Run: headless pygame with SDL's dummy video driver; simulated clock (each Clock.tick advances the game by its frame time, no real sleeping); random seed 0; keys injected as events and as key.get_pressed() state; no mouse input; restart key R tapped at the start of phases 3 and 4.
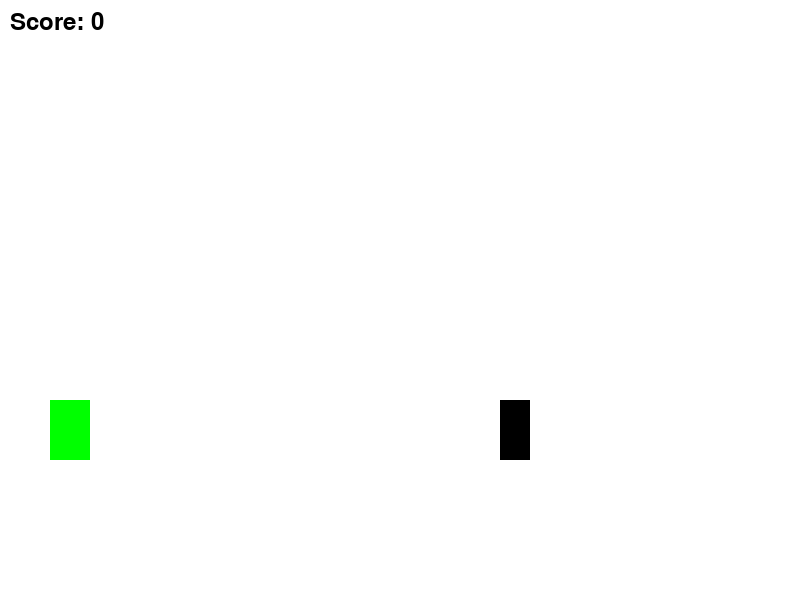
Frame 1 of 4 · flips 1–60 · no input
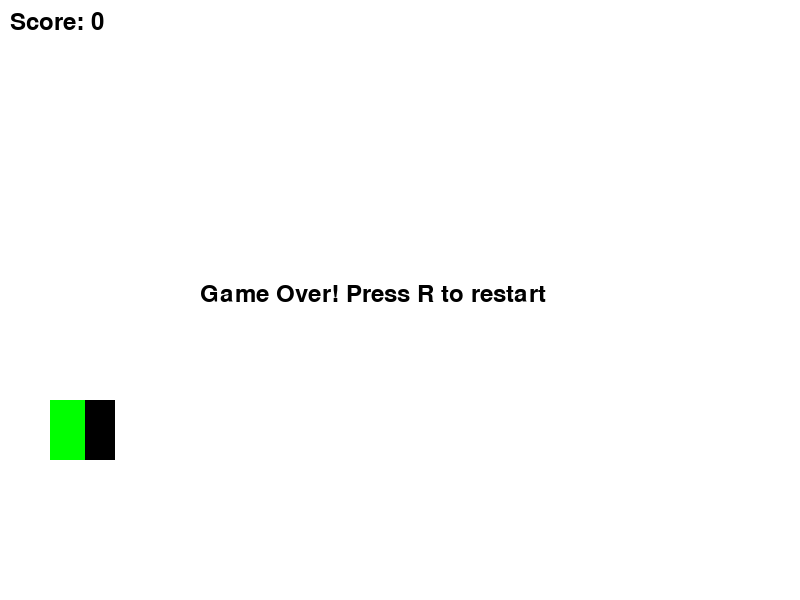
Frame 2 of 4 · flips 61–180 · tapped SPACE, RETURN · held RIGHT (→), D
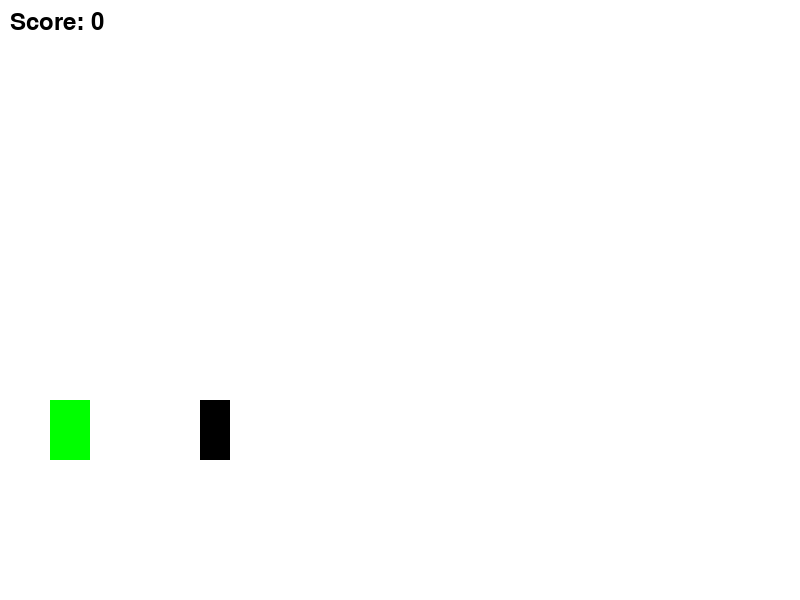
Frame 3 of 4 · flips 181–300 · tapped R · held DOWN (↓), S
Frame 4 of 4 · flips 301–420 · tapped R · held LEFT (←), A, UP (↑), W · screen same as frame 2, image omitted

The pygame program that drew these frames:

import pygame
import random

# Initialize Pygame
pygame.init()

# Screen dimensions
SCREEN_WIDTH = 800
SCREEN_HEIGHT = 600
screen = pygame.display.set_mode((SCREEN_WIDTH, SCREEN_HEIGHT))
pygame.display.set_caption("Dino Game")

# Colors
WHITE = (255, 255, 255)
BLACK = (0, 0, 0)
GREEN = (0, 255, 0)

# Dino properties
dino_x = 50
dino_y = 400
dino_width = 40
dino_height = 60
dino_y_velocity = 0
gravity = 1
is_jumping = False

# Cactus properties
cactus_x = 800
cactus_y = 400
cactus_width = 30
cactus_height = 60
cactus_speed = 5

# Game variables
score = 0
font = pygame.font.Font(None, 36)
game_over = False

# Dino jump function
def dino_jump():
    global is_jumping, dino_y_velocity
    if not is_jumping:
        is_jumping = True
        dino_y_velocity = -20

# Cactus generation
def generate_cactus():
    global cactus_x
    cactus_x = SCREEN_WIDTH + random.randint(0, 300)

# Collision detection
def check_collision(dino_x, dino_y, dino_width, dino_height, cactus_x, cactus_y, cactus_width, cactus_height):
    if dino_x < cactus_x + cactus_width and dino_x + dino_width > cactus_x and dino_y < cactus_y + cactus_height and dino_y + dino_height > cactus_y:
        return True
    return False

# Game loop
running = True
while running:
    # Event handling
    for event in pygame.event.get():
        if event.type == pygame.QUIT:
            running = False
        if event.type == pygame.KEYDOWN:
            if event.key == pygame.K_SPACE and not game_over:
                dino_jump()
            if event.key == pygame.K_r and game_over:
                # Reset the game
                game_over = False
                dino_y = 400
                dino_y_velocity = 0
                is_jumping = False
                cactus_x = 800
                score = 0

    # Game logic
    if not game_over:
        # Dino movement
        dino_y += dino_y_velocity
        dino_y_velocity += gravity
        if dino_y >= 400:
            dino_y = 400
            is_jumping = False

        # Cactus movement
        cactus_x -= cactus_speed
        if cactus_x < -cactus_width:
            generate_cactus()
            score += 1

        # Collision detection
        if check_collision(dino_x, dino_y, dino_width, dino_height, cactus_x, cactus_y, cactus_width, cactus_height):
            game_over = True

    # Drawing
    screen.fill(WHITE)

    # Draw dino
    pygame.draw.rect(screen, GREEN, (dino_x, dino_y, dino_width, dino_height))

    # Draw cactus
    pygame.draw.rect(screen, BLACK, (cactus_x, cactus_y, cactus_width, cactus_height))

    # Display score
    score_text = font.render("Score: " + str(score), True, BLACK)
    screen.blit(score_text, (10, 10))

    # Game over message
    if game_over:
        game_over_text = font.render("Game Over! Press R to restart", True, BLACK)
        screen.blit(game_over_text, (SCREEN_WIDTH // 2 - 200, SCREEN_HEIGHT // 2 - 18))

    # Update the display
    pygame.display.flip()

    # Control game speed
    pygame.time.delay(20)

# Quit Pygame
pygame.quit()
